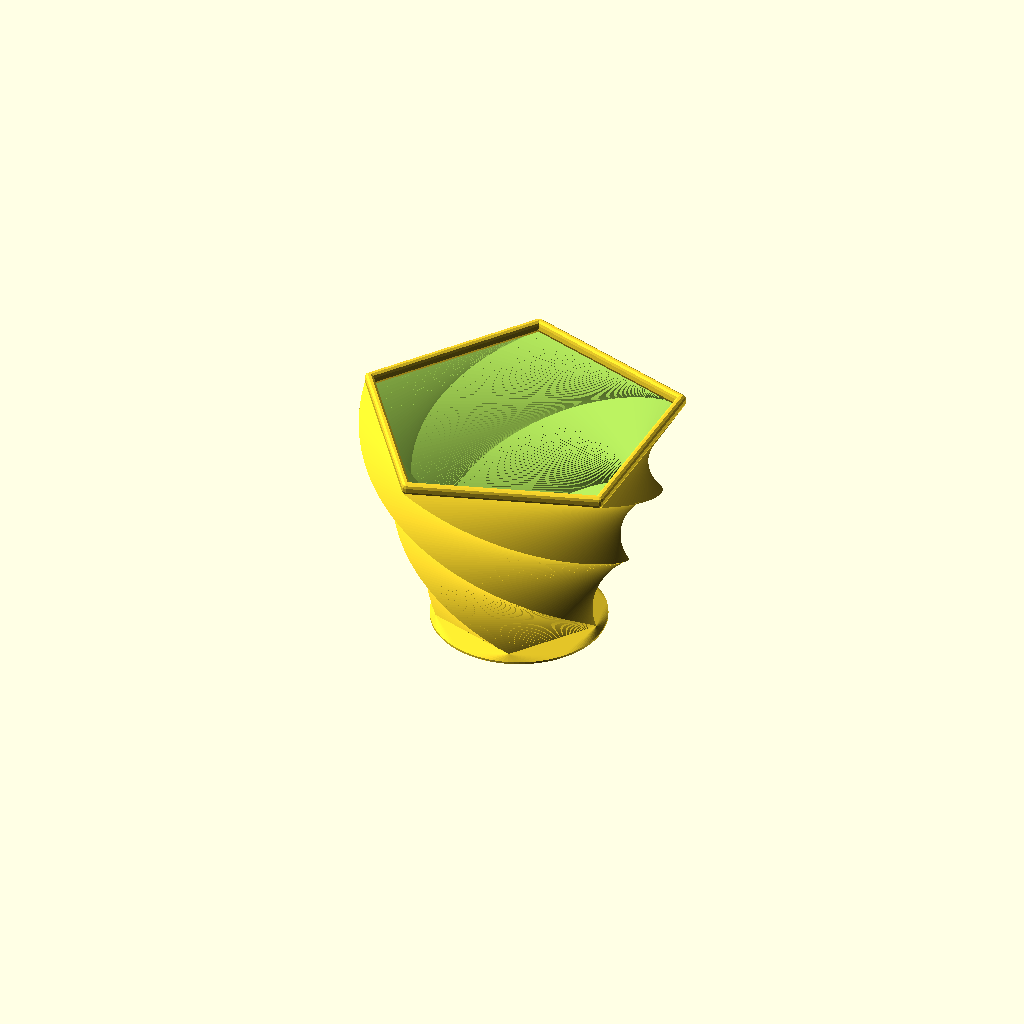
Cell 1: rendered with the file's own defaults.
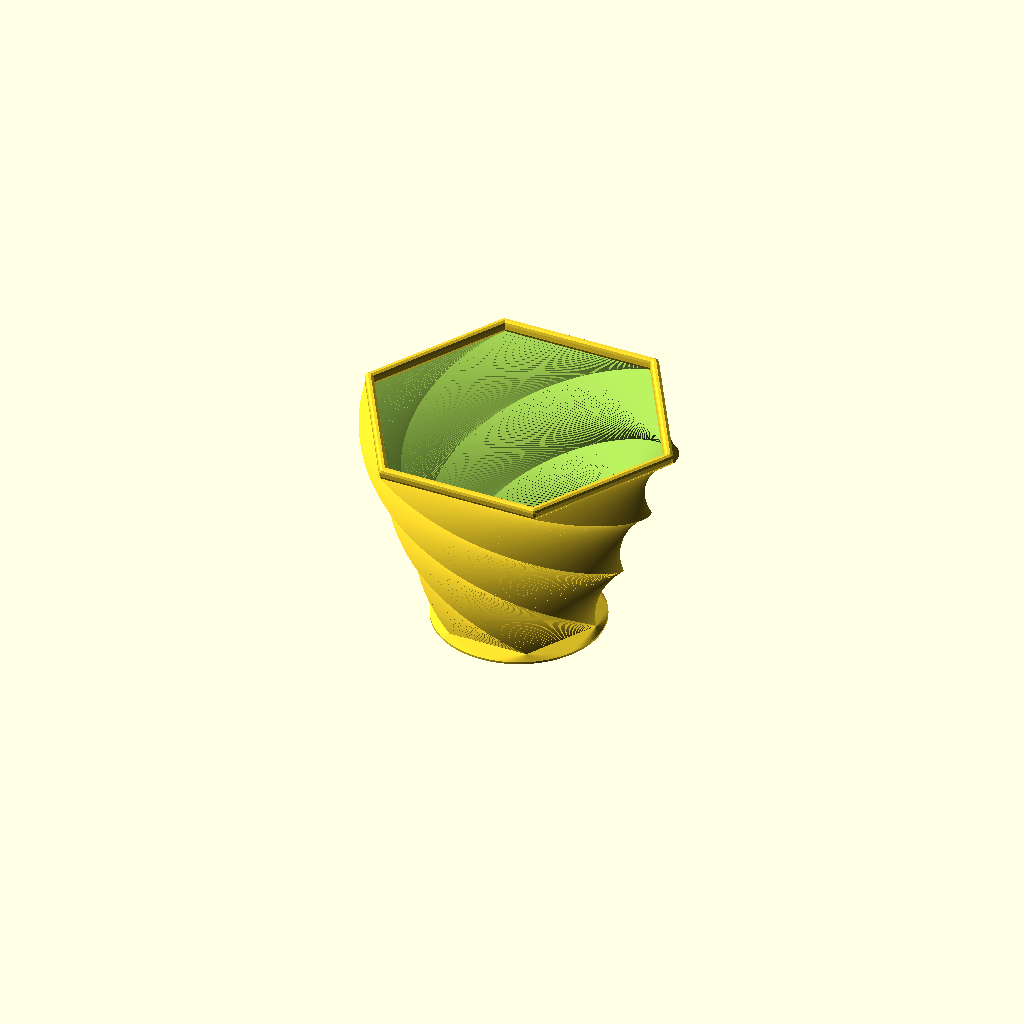
Cell 2: Crossection = 6 (everything else at default).
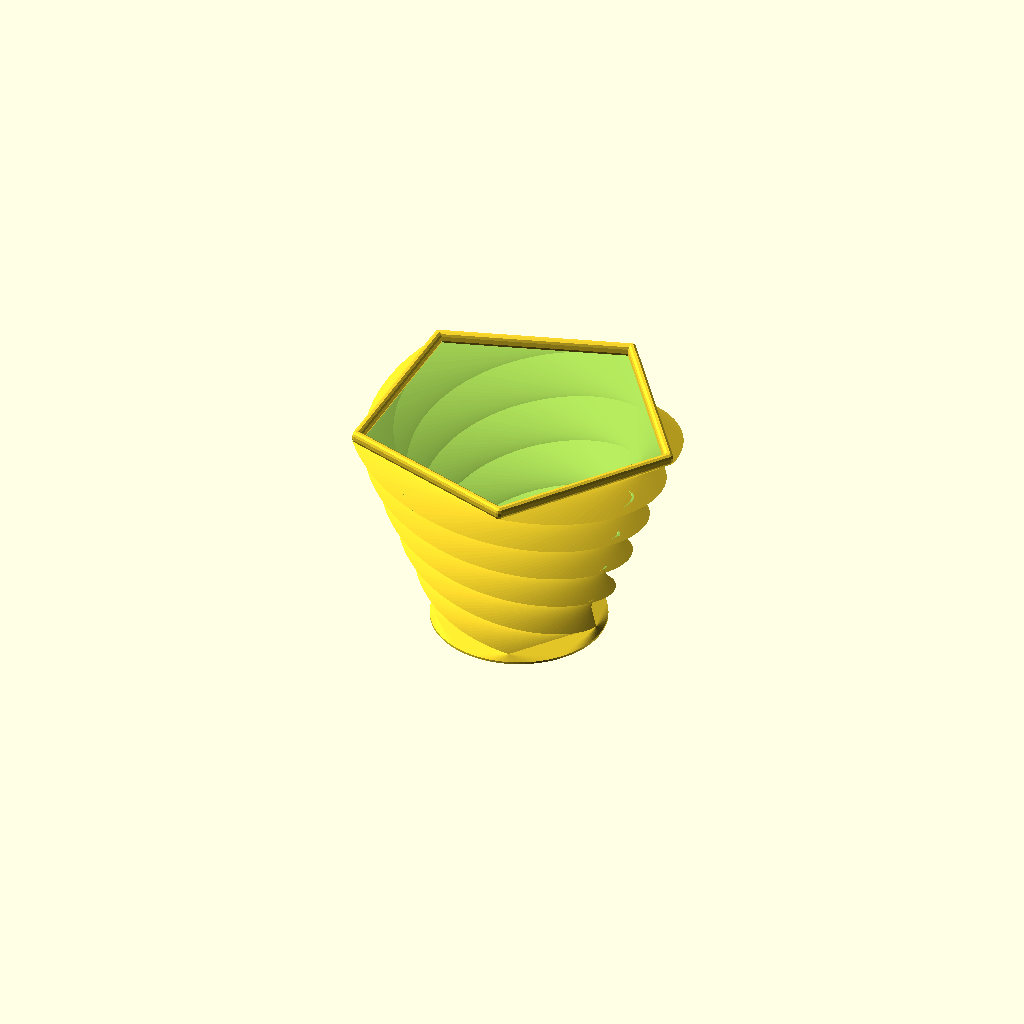
Cell 3: Twist = 360 (everything else at default).
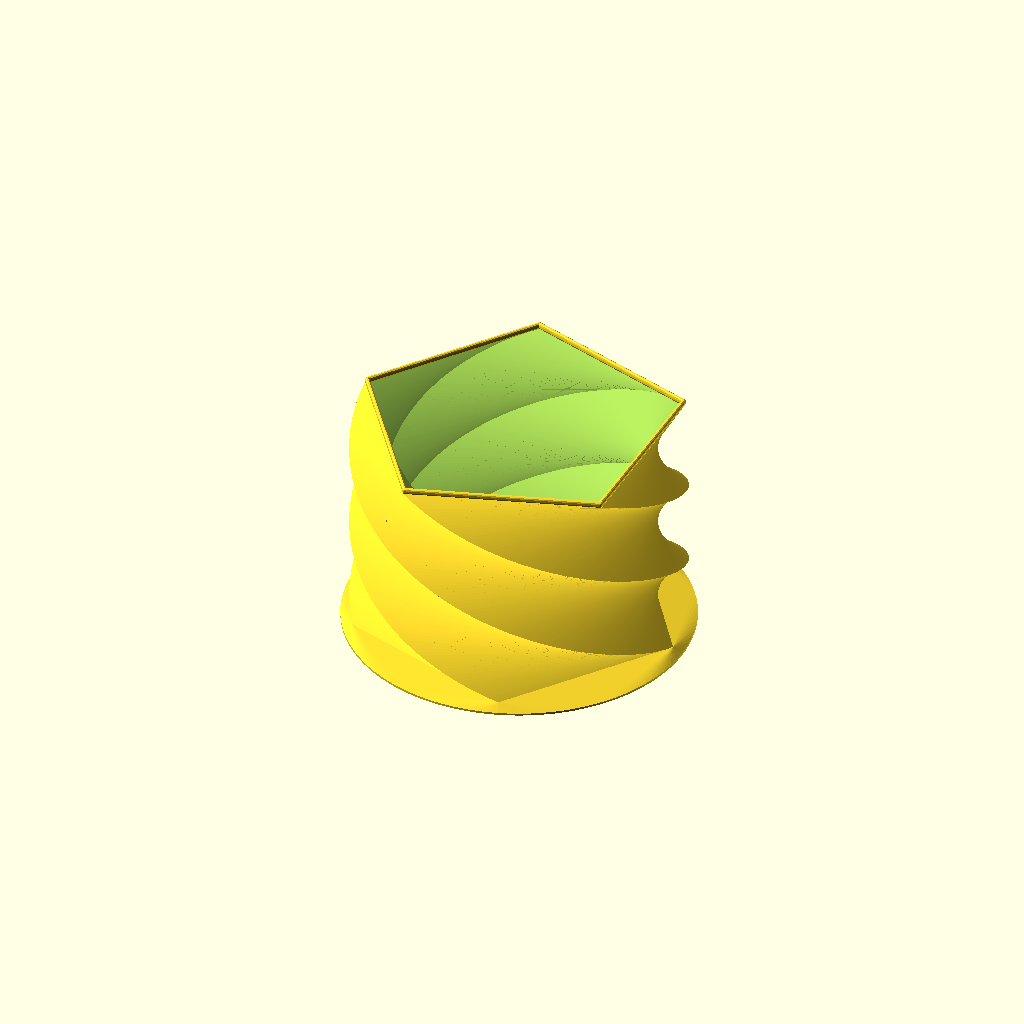
Cell 4: the same model with Base_Diameter = 160.
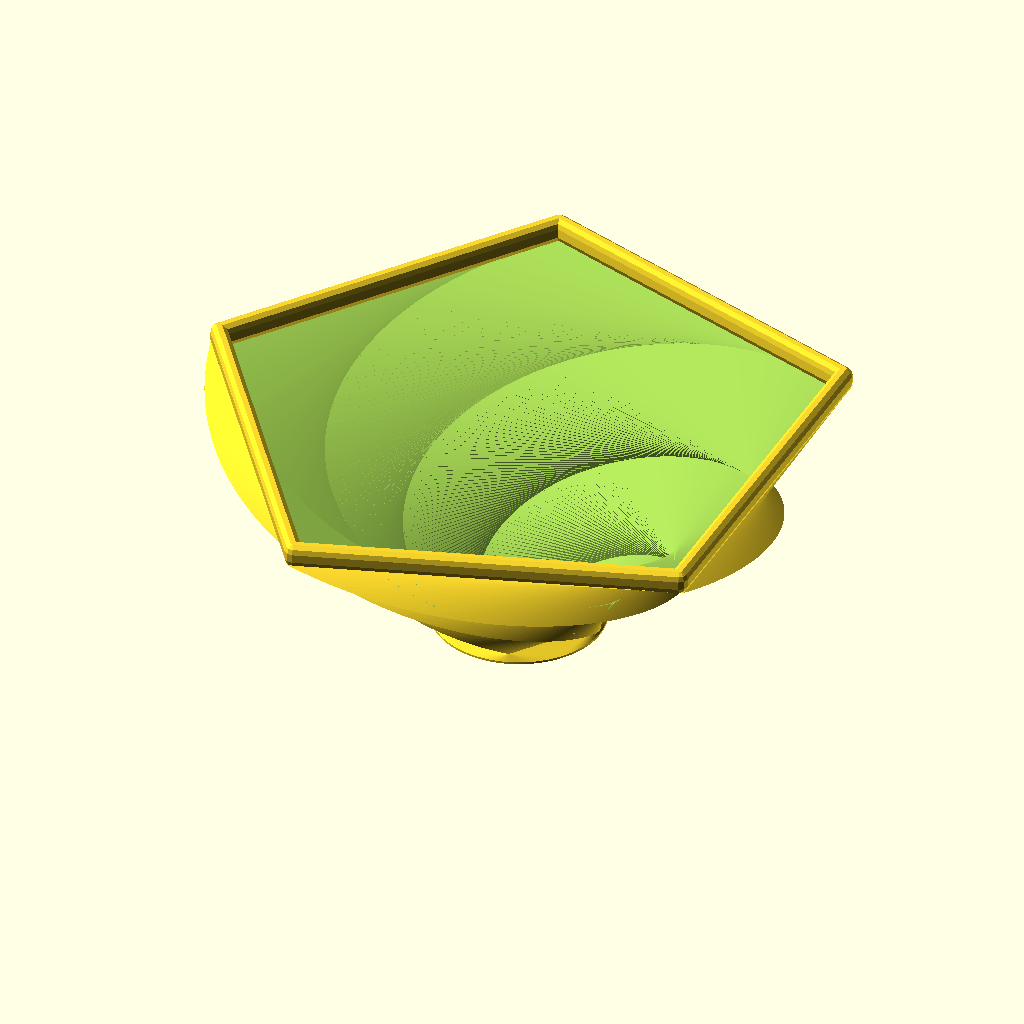
Cell 5: the same model with Top_Diameter = 320.
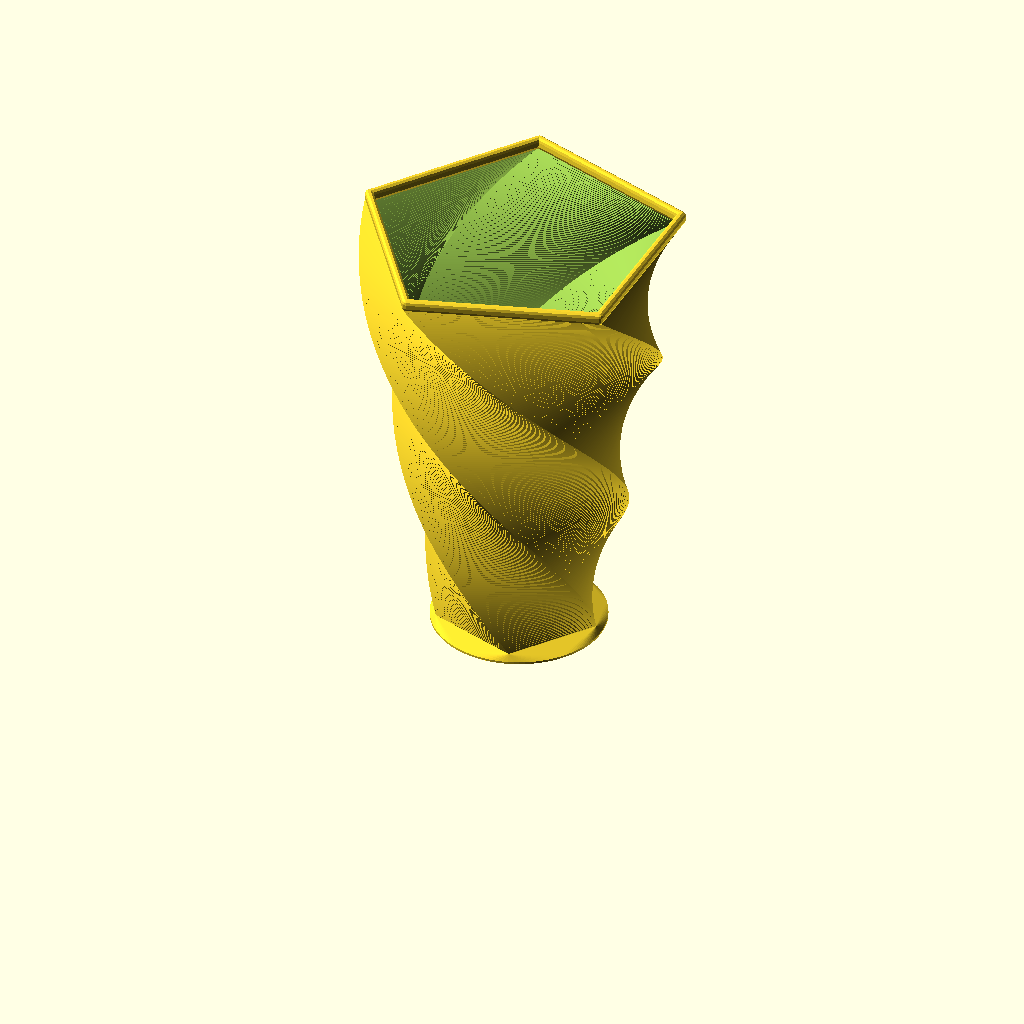
Cell 6: Height = 200 (everything else at default).
All cells are drawn from one camera (rotation 55°, 0°, 25°, orthographic, colour scheme Cornfield), so only the parameter changes between them.
The OpenSCAD source (inputs/thingiverse/files/thing-3303230/files/vase.scad):
// vase.scad
// library for parametric Vase, Vessel, Dish, Cup, Bowl, Container
// Author: Tony Z. Tonchev, Michigan (USA) 
// last update: December 2018


// (in mm)
Base_Diameter = 80;

// (in mm)
Top_Diameter = 160;

// (in mm)
Height = 100;

// Crossection polygon number of sides
Crossection = 5; //[3:Triangle (3-sided),4:Quadrilateral (4-sided),5:Pentagon (5-sided),6:Hexagon (6-sided),7:Heptagon (7-sided),8:Octagon (8-sided),9:Nonagon (9-sided),10:Decagon (10-sided)]

// (in degrees)
Twist = 180; //[0:360]

/* [Hidden] */

$fn=100;
TZT_BR=Base_Diameter/2;
TZT_TR=Top_Diameter/Base_Diameter;
TZT_HT=Height;
TZT_TW=Twist;
TZT_CS=Crossection;

TZT_vase ();


module TZT_vase () {
    hull () {
        cylinder (1,TZT_BR,TZT_BR);
        translate ([0,0,3]) cylinder (1,TZT_BR*0.95,TZT_BR*0.95,$fn=TZT_CS);
    }
    translate ([0,0,4]) difference () {
        linear_extrude (height=TZT_HT, twist=TZT_TW, scale=TZT_TR, convexity=10, slices=TZT_HT) circle (TZT_BR*0.95,$fn=TZT_CS);
        linear_extrude (height=TZT_HT+.1, twist=TZT_TW, scale=TZT_TR, convexity=10, slices=TZT_HT) circle (TZT_BR*0.95-2,$fn=TZT_CS);
    }
    translate ([0,0,4+TZT_HT]) scale (TZT_TR,TZT_BR,0) rotate ([0,0,-TZT_TW]) {
        translate ([0,0,1]) minkowski () {
            difference () {
                cylinder (1, TZT_BR*0.95-1,TZT_BR*0.95-1,$fn=TZT_CS,true);
                cylinder (1.1, TZT_BR*0.95-1.2,TZT_BR*0.95-1,$fn=TZT_CS,true);
            }
            sphere (1, $fn=10);
        }
    }
}
Customizer parameters (derived from the source; name, type, default, range or options):
Base_Diameter: number, default 80
Top_Diameter: number, default 160
Height: number, default 100
Crossection: number, default 5, options 3, 4, 5, 6, 7, 8, 9, 10
Twist: number, default 180, range 0 to 360
